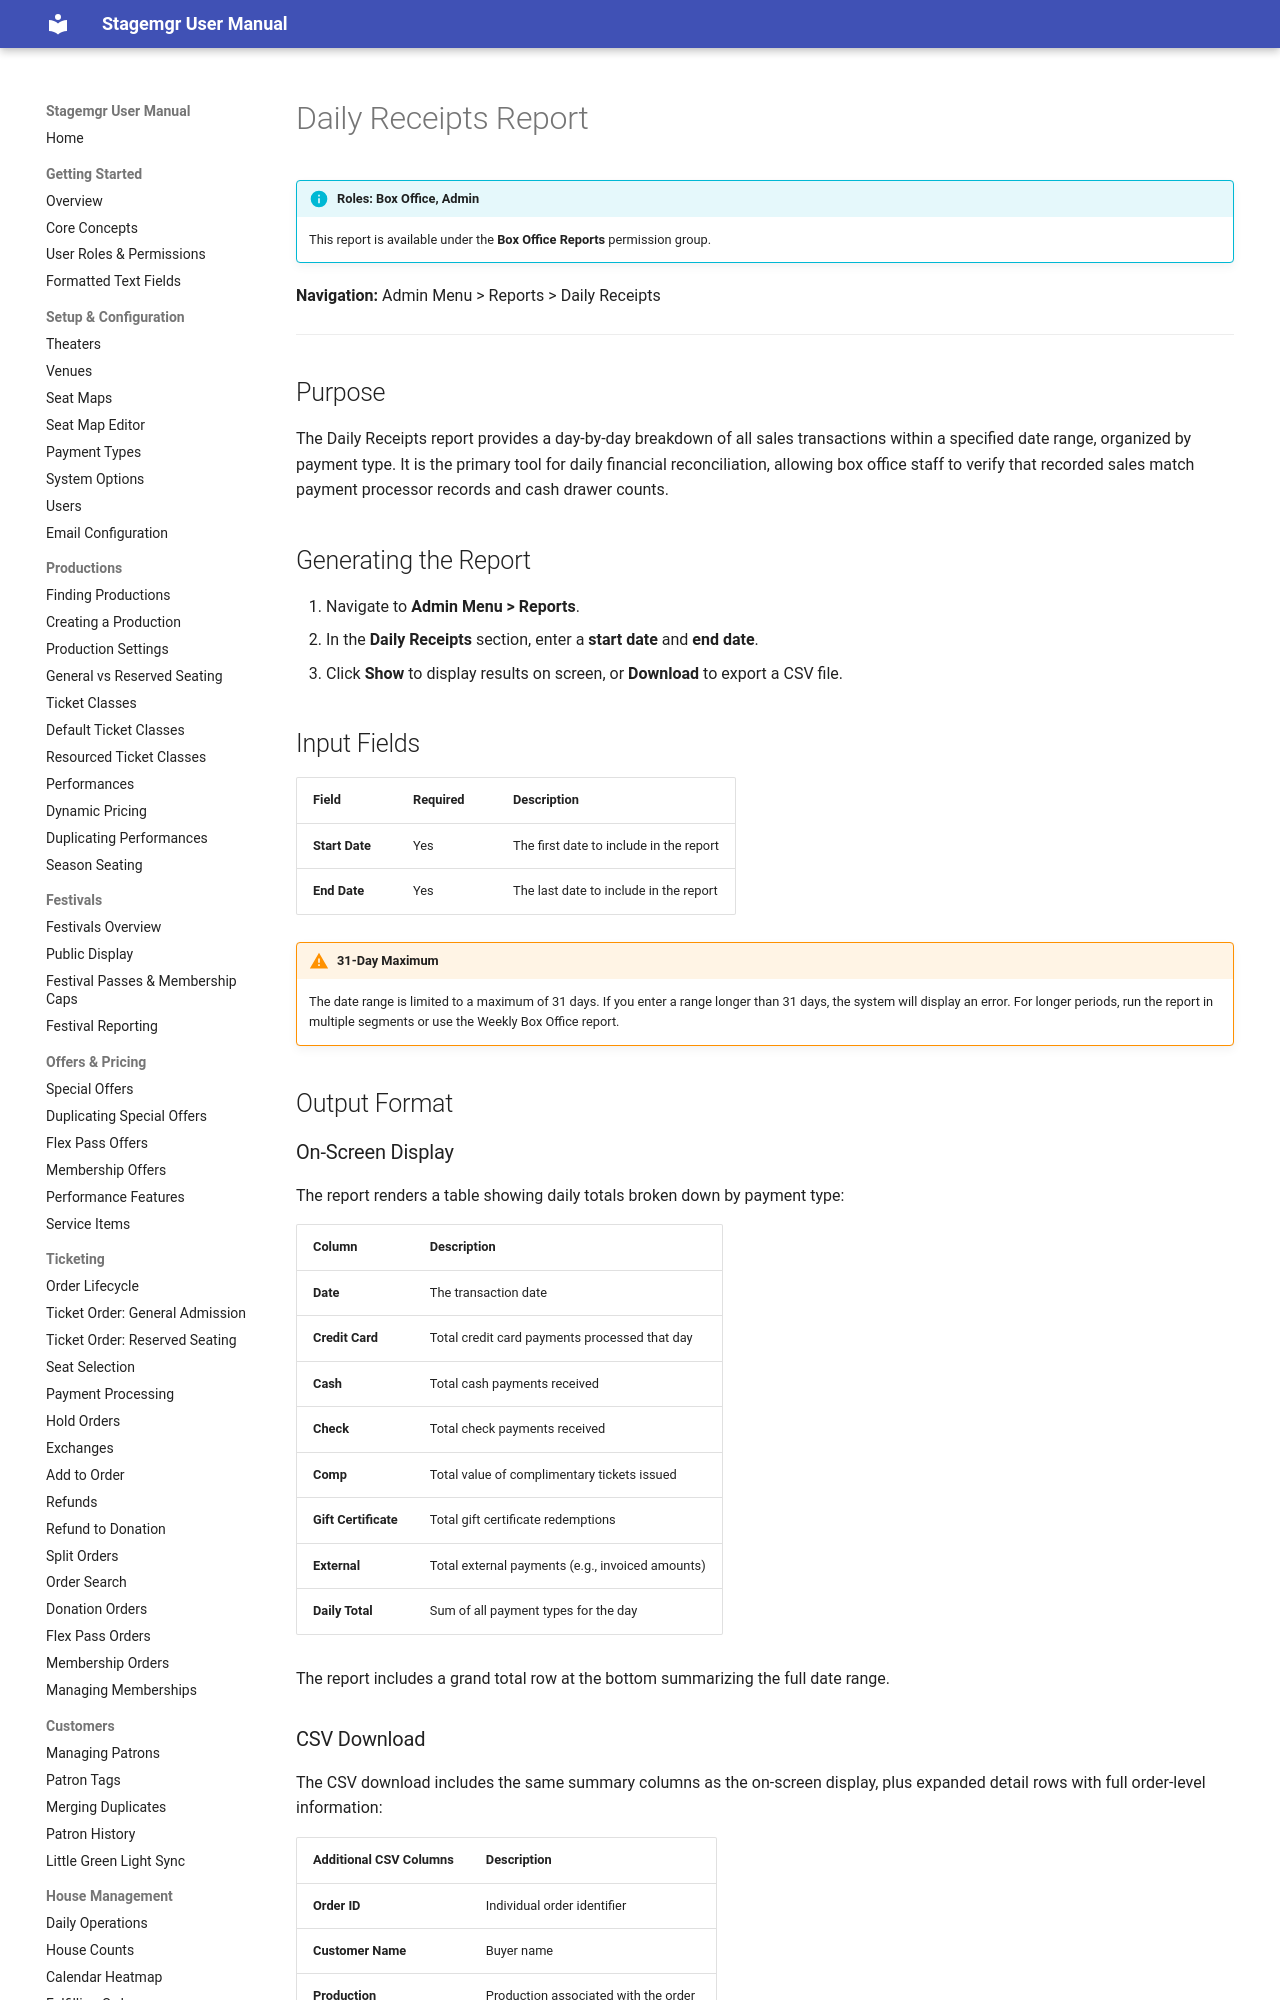

repository: jwechsler/stagemgr · page: reports/daily-receipts/index.html · generator: mkdocs

# Daily Receipts Report

!!! info "Roles: Box Office, Admin"
    This report is available under the **Box Office Reports** permission group.

**Navigation:** Admin Menu > Reports > Daily Receipts

---

## Purpose

The Daily Receipts report provides a day-by-day breakdown of all sales transactions within a
specified date range, organized by payment type. It is the primary tool for daily financial
reconciliation, allowing box office staff to verify that recorded sales match payment processor
records and cash drawer counts.

## Generating the Report

1. Navigate to **Admin Menu > Reports**.
2. In the **Daily Receipts** section, enter a **start date** and **end date**.
3. Click **Show** to display results on screen, or **Download** to export a CSV file.

## Input Fields

| Field | Required | Description |
|---|---|---|
| **Start Date** | Yes | The first date to include in the report |
| **End Date** | Yes | The last date to include in the report |

!!! warning "31-Day Maximum"
    The date range is limited to a maximum of 31 days. If you enter a range longer than 31 days,
    the system will display an error. For longer periods, run the report in multiple segments or
    use the Weekly Box Office report.

## Output Format

### On-Screen Display

The report renders a table showing daily totals broken down by payment type:

| Column | Description |
|---|---|
| **Date** | The transaction date |
| **Credit Card** | Total credit card payments processed that day |
| **Cash** | Total cash payments received |
| **Check** | Total check payments received |
| **Comp** | Total value of complimentary tickets issued |
| **Gift Certificate** | Total gift certificate redemptions |
| **External** | Total external payments (e.g., invoiced amounts) |
| **Daily Total** | Sum of all payment types for the day |

The report includes a grand total row at the bottom summarizing the full date range.
